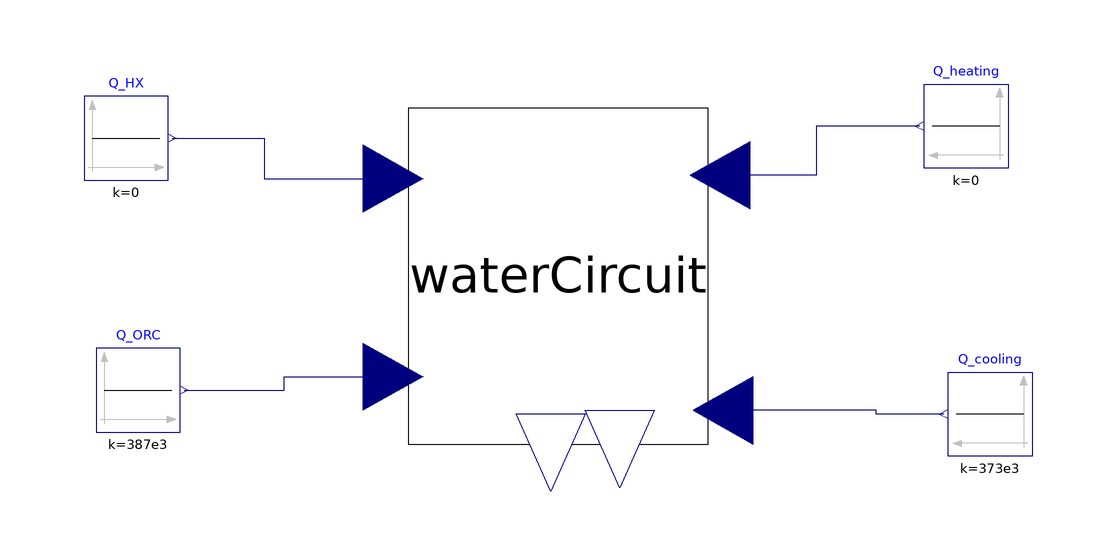

The component connection diagram of the Modelica model below, drawn from its own Placement and Line annotations.

model Test_ColdLoop

  Components.WaterSide.WaterCircuit waterCircuit(redeclare package Medium =
        ThermoCycle.Media.Water)
    annotation (Placement(transformation(extent={{-34,-12},{16,44}})));
  Modelica.Blocks.Sources.Constant Q_HX(k=0)
    annotation (Placement(transformation(extent={{-88,32},{-74,46}})));
  Modelica.Blocks.Sources.Constant Q_heating(k=0)
    annotation (Placement(transformation(extent={{66,34},{52,48}})));
  Modelica.Blocks.Sources.Constant Q_ORC(k=387e3)
    annotation (Placement(transformation(extent={{-86,-10},{-72,4}})));
  Modelica.Blocks.Sources.Constant Q_cooling(k=373e3)
    annotation (Placement(transformation(extent={{70,-14},{56,0}})));
equation
  connect(Q_HX.y, waterCircuit.Q_HX) annotation (Line(
      points={{-73.3,39},{-58,39},{-58,32.24},{-36.5,32.24}},
      color={0,0,127},
      smooth=Smooth.None));
  connect(Q_ORC.y, waterCircuit.Q_ORC) annotation (Line(
      points={{-71.3,-3},{-54.65,-3},{-54.65,-0.8},{-36.5,-0.8}},
      color={0,0,127},
      smooth=Smooth.None));
  connect(Q_heating.y, waterCircuit.Q_Heating) annotation (Line(
      points={{51.3,41},{34,41},{34,32.8},{18,32.8}},
      color={0,0,127},
      smooth=Smooth.None));
  connect(Q_cooling.y, waterCircuit.Q_Cooling) annotation (Line(
      points={{55.3,-7},{44,-7},{44,-6.4},{18.5,-6.4}},
      color={0,0,127},
      smooth=Smooth.None));
  annotation (Diagram(coordinateSystem(preserveAspectRatio=false, extent={{-100,
            -100},{100,100}}), graphics));
end Test_ColdLoop;